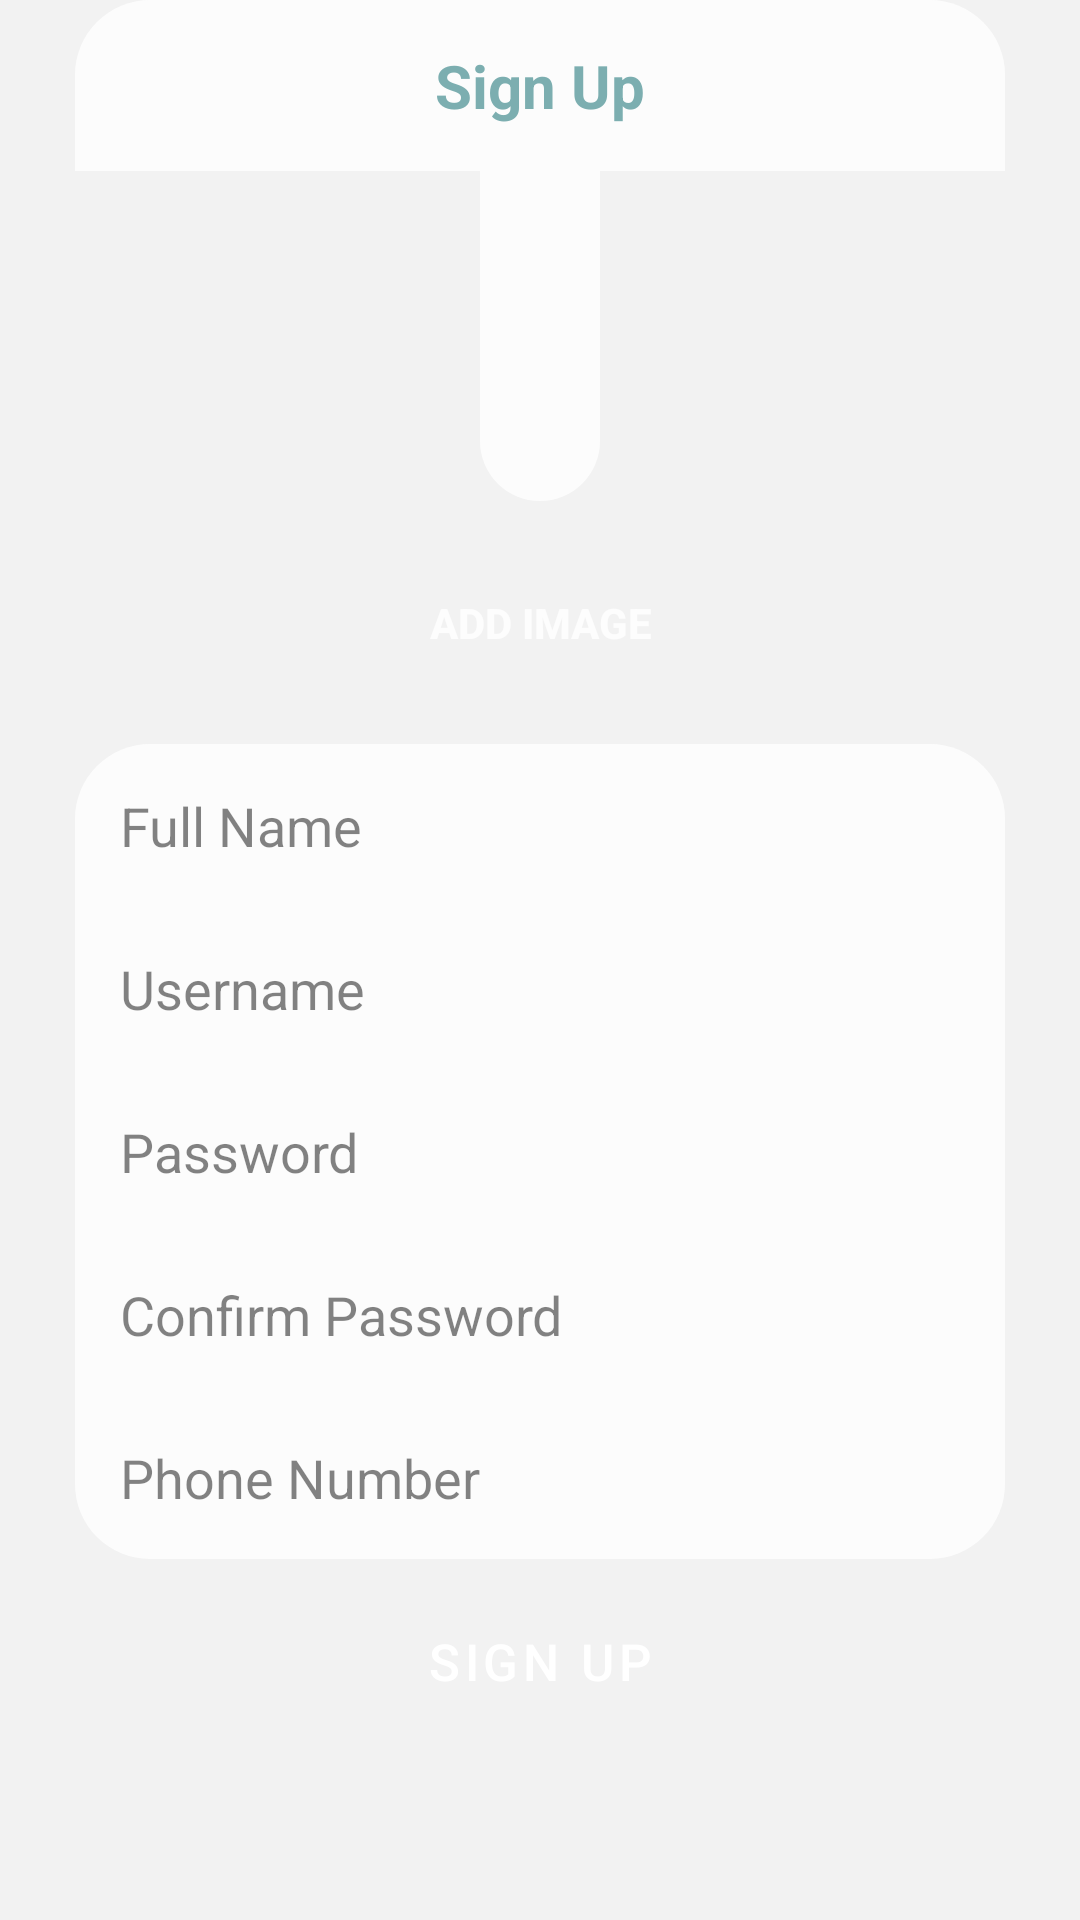

Android layout source for this screen:
<!-- AndroidManifest.xml: application theme Theme.LearningHubApplication -->
<!-- res/layout/activity_register.xml -->
<?xml version="1.0" encoding="utf-8"?>
<RelativeLayout xmlns:android="http://schemas.android.com/apk/res/android"
    xmlns:app="http://schemas.android.com/apk/res-auto"
    xmlns:tools="http://schemas.android.com/tools"
    android:layout_width="match_parent"
    android:layout_height="match_parent"
    android:background="@color/light_grey"
    tools:context=".activities.RegisterActivity">

    
    <LinearLayout
        android:id="@+id/input_group"
        android:layout_width="match_parent"
        android:layout_height="wrap_content"
        android:orientation="vertical"
        android:layout_marginLeft="25dp"
        android:layout_marginRight="25dp"
        android:layout_marginBottom="50dp"
        android:layout_alignParentBottom="true"
        android:gravity="center">

        
        <TextView
            android:layout_width="match_parent"
            android:layout_height="wrap_content"
            android:alpha="0.8"
            android:background="@drawable/edit_text_top"
            android:textStyle="bold"
            android:padding="15dp"
            android:text="Sign Up"
            android:textAlignment="center"
            android:textColor="@color/cadet_blue"
            android:textSize="20dp" />

        
        <ImageView
            android:id="@+id/userPhoto"
            android:layout_width="wrap_content"
            android:layout_height="110dp"
            android:src="@drawable/userphoto"
            android:textAlignment="center"
            android:clickable="true"
            android:layout_marginBottom="10dp"
            android:contentDescription="profile image"
            android:background="@drawable/edit_text_end"
            android:alpha="0.8"
            android:padding="20dp"/>

        
        <Button
            android:id="@+id/btnGetImage"
            android:layout_width="match_parent"
            android:layout_height="wrap_content"
            android:background="@drawable/button"
            android:foreground="?android:attr/selectableItemBackground"
            android:alpha="0.8"
            android:backgroundTint="@color/white"
            android:textAlignment="center"
            android:layout_marginBottom="10dp"
            android:textStyle="bold"
            android:clickable="true"
            style="?android:attr/borderlessButtonStyle"
            android:text="Add image"
            android:padding="15dp" />

        
        <EditText
            android:id="@+id/name_edit"
            android:layout_width="match_parent"
            android:layout_height="wrap_content"
            android:background="@drawable/edit_text_top"
            android:alpha="0.8"
            android:hint="Full Name"
            android:inputType="textPersonName"
            android:padding="15dp" />

        
        <EditText
            android:id="@+id/username_edit"
            android:layout_width="match_parent"
            android:layout_height="wrap_content"
            android:background="@drawable/edit_text_middle2"
            android:alpha="0.8"
            android:hint="Username"
            android:inputType="textPersonName"
            android:padding="15dp" />

        
        <EditText
            android:id="@+id/password_edit"
            android:layout_width="match_parent"
            android:layout_height="wrap_content"
            android:alpha="0.8"
            android:background="@drawable/edit_text_middle2"
            android:hint="Password"
            android:inputType="textPassword"
            android:padding="15dp"/>

        
        <EditText
            android:id="@+id/cfm_Password_edit"
            android:layout_width="match_parent"
            android:layout_height="wrap_content"
            android:alpha="0.8"
            android:background="@drawable/edit_text_middle2"
            android:hint="Confirm Password"
            android:inputType="textPassword"
            android:padding="15dp"/>

        
        <EditText
            android:id="@+id/phone_edit"
            android:layout_width="match_parent"
            android:layout_height="wrap_content"
            android:alpha="0.8"
            android:background="@drawable/edit_text_end"
            android:hint="Phone Number"
            android:maxLength="10"
            android:inputType="phone"
            android:padding="15dp"/>

        
        <Button
            android:id="@+id/btn_sign_up"
            android:layout_width="match_parent"
            android:layout_height="wrap_content"
            android:layout_marginTop="10dp"
            android:background="@drawable/button"
            android:foreground="?android:attr/selectableItemBackground"
            android:text="SIGN UP"
            android:backgroundTint="@color/cadet_blue"
            android:textAllCaps="false"
            android:textColor="@color/white"
            android:textSize="17sp"/>

        
        <Button
            android:id="@+id/btn_sign_in"
            android:layout_width="wrap_content"
            android:layout_height="wrap_content"
            android:layout_marginTop="3dp"
            android:padding="10dp"
            android:text="Have an Account?  Sign in"
            android:textAllCaps="true"
            android:textSize="12sp"
            style="?android:attr/borderlessButtonStyle"
            android:clickable="true"
            android:textStyle="bold"
            android:textColor="@color/cadet_blue"
            android:fontFamily="sans-serif"
            android:focusable="true" />
    </LinearLayout>
</RelativeLayout>
<!-- resources referenced by this layout -->
<resources>
  <color name="cadet_blue">#5F9EA0</color>
  <color name="light_grey">#F2F2F2</color>
  <color name="white">#FFFFFFFF</color>
  <!-- drawable edit_text_end (drawable) -->
  <?xml version="1.0" encoding="utf-8"?>
  <layer-list xmlns:android="http://schemas.android.com/apk/res/android">
      <item>
          <shape>
              <corners android:bottomLeftRadius="25dp"
                  android:bottomRightRadius="25dp"/>
              <solid android:color="@color/white" />
  
          </shape>
      </item>
  </layer-list>
  <!-- drawable edit_text_middle2 (drawable) -->
  <?xml version="1.0" encoding="utf-8"?>
  <layer-list xmlns:android="http://schemas.android.com/apk/res/android">
      <item>
          <shape>
              <corners android:radius="0dp"/>
              <solid android:color="@color/white" />
          </shape>
      </item>
  </layer-list>
  <!-- drawable edit_text_top (drawable) -->
  <?xml version="1.0" encoding="utf-8"?>
  <layer-list xmlns:android="http://schemas.android.com/apk/res/android">
      <item>
          <shape>
              <corners android:topLeftRadius="25dp"
                  android:topRightRadius="25dp"/>
              <solid android:color="@color/white" />
          </shape>
      </item>
  </layer-list>
  <style name="Theme.LearningHubApplication" parent="Theme.MaterialComponents.DayNight.DarkActionBar">
          
          <item name="colorPrimary">@color/cadet_blue</item>
          <item name="colorPrimaryVariant">@color/cadet_blue</item>
          <item name="colorOnPrimary">@color/white</item>
          
          <item name="colorSecondary">@color/teal_200</item>
          <item name="colorSecondaryVariant">@color/teal_700</item>
          <item name="colorOnSecondary">@color/black</item>
          
          <item name="android:statusBarColor">?attr/colorPrimaryVariant</item>
          
      </style>
  <color name="teal_200">#FF03DAC5</color>
  <color name="teal_700">#FF018786</color>
  <color name="black">#FF000000</color>
</resources>
